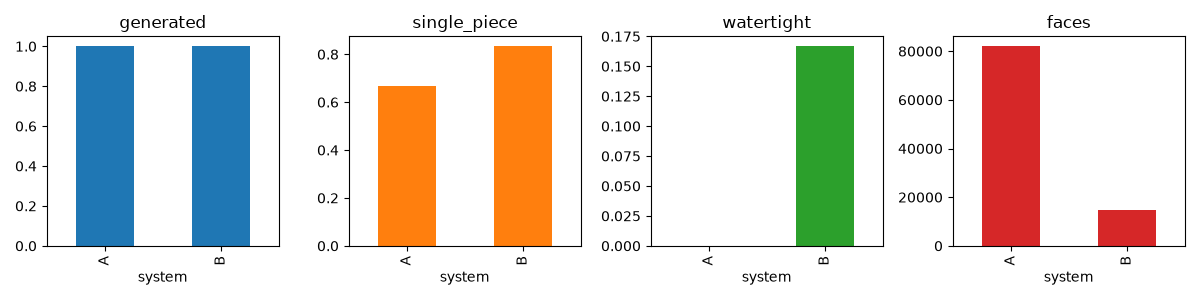

Data behind this chart, as committed beside it:
system, item, generated, single_piece, watertight, faces
A, o01, 1, 0, 0, 116984
B, o01, 1, 1, 1, 12892
A, o02, 1, 1, 0, 87796
B, o02, 1, 1, 0, 18306
A, o03, 1, 0, 0, 115148
B, o03, 1, 0, 0, 26462
A, o04, 1, 1, 0, 33624
B, o04, 1, 1, 0, 1822
A, o05, 1, 1, 0, 60800
B, o05, 1, 1, 0, 17927
A, o06, 1, 1, 0, 77688
B, o06, 1, 1, 0, 11902
